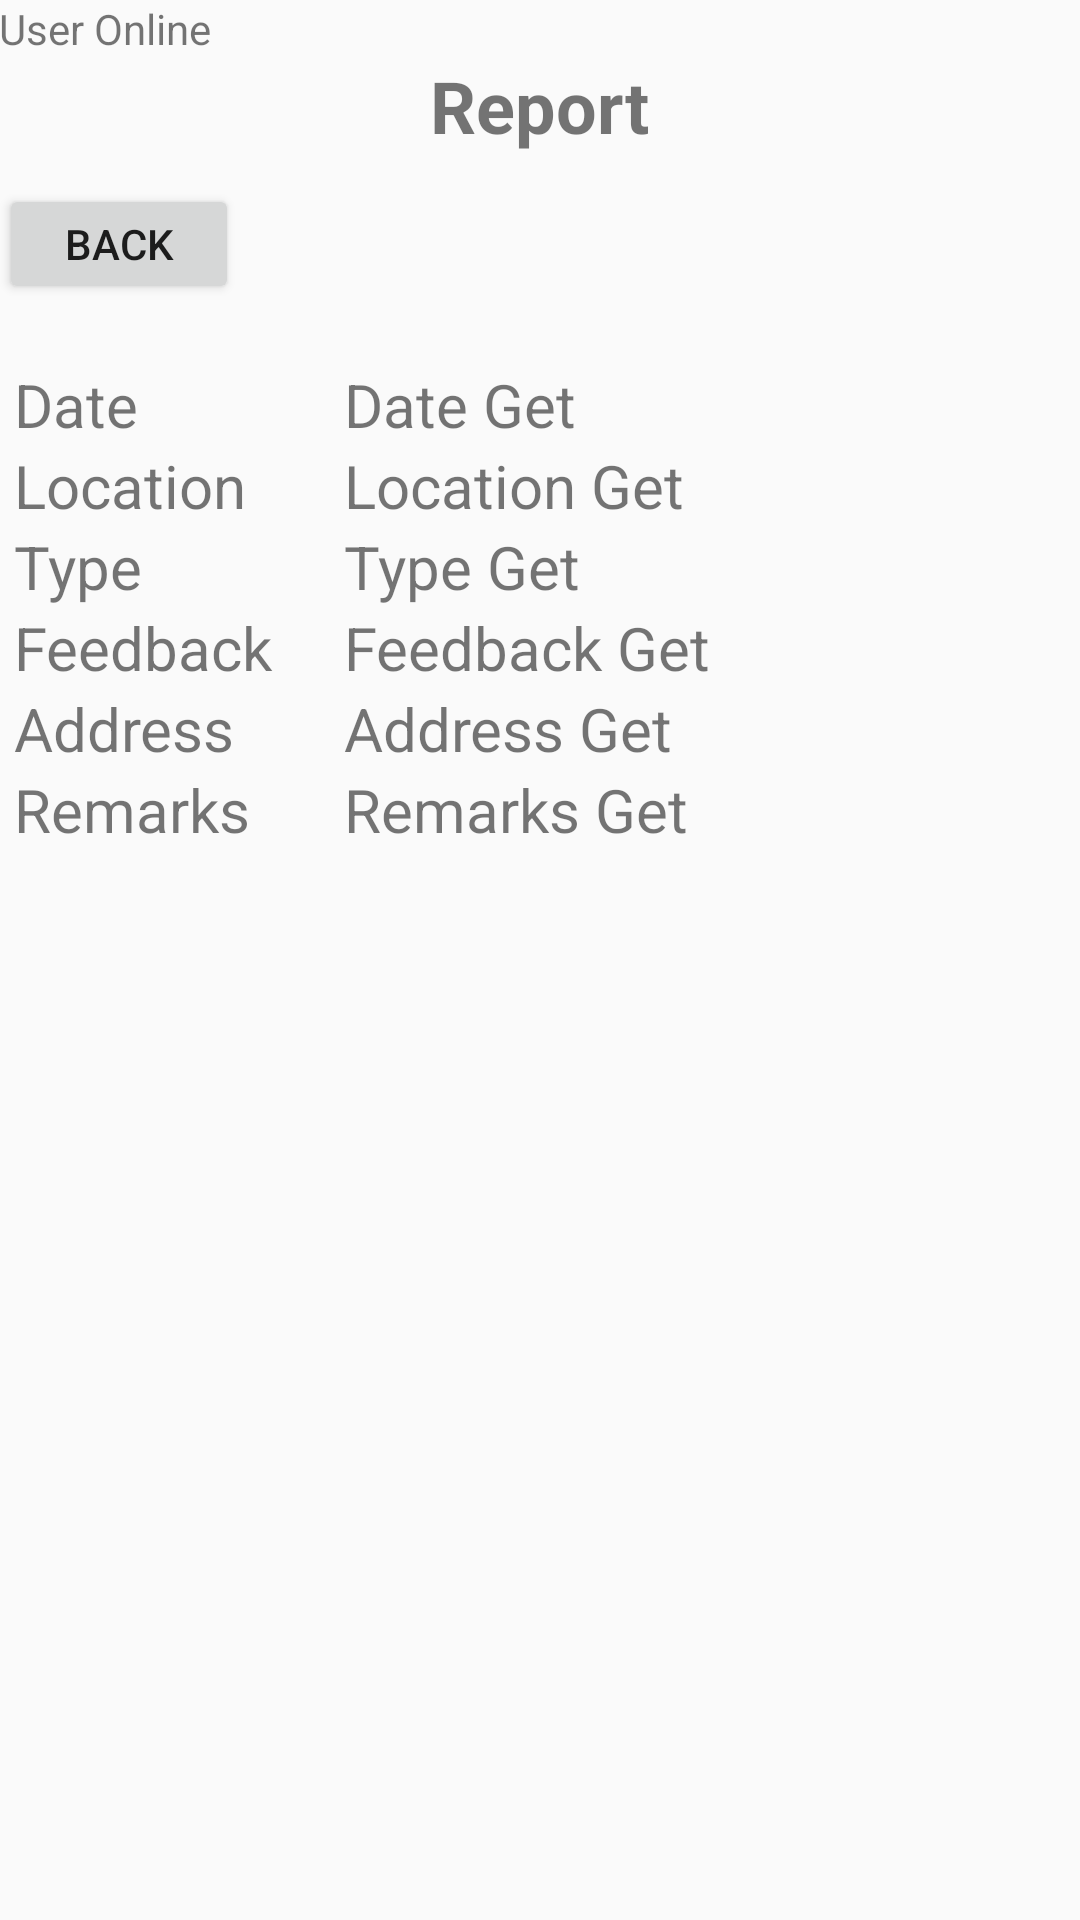

Produce the Android XML layout that renders to this screen, including the resource entries it uses.
<!-- AndroidManifest.xml: application theme AppTheme -->
<!-- res/layout/activity_report_from_date.xml -->
<RelativeLayout xmlns:android="http://schemas.android.com/apk/res/android"
                xmlns:tools="http://schemas.android.com/tools"
                android:layout_width="match_parent"
                android:layout_height="match_parent"
                android:paddingLeft="@dimen/activity_horizontal_margin"
                android:paddingRight="@dimen/activity_horizontal_margin"
                android:paddingTop="@dimen/activity_vertical_margin"
                android:paddingBottom="@dimen/activity_vertical_margin"
                tools:context="com.practice.hitech.ReportFromDateActivity">

    <TextView
        android:id="@+id/reportFromDate_userOnline_tv"
        android:text="@string/reportFromDate_userOnline_tv"
        android:layout_width="fill_parent"
        android:layout_height="wrap_content"
        android:layout_alignParentTop="true"
        />

    <TextView
        android:id="@+id/reportFromDate_heading"
        android:text="@string/reportFromDate_heading"
        android:layout_width="wrap_content"
        android:layout_height="wrap_content"
        android:textSize="@dimen/abc_text_size_headline_material"
        android:textStyle="bold"
        android:layout_below="@+id/reportFromDate_userOnline_tv"
        android:layout_centerInParent="true"
        />

    <Button
        android:id="@+id/reportFromDate_back"
        android:text="@string/reportFromDate_back"
        style="?android:attr/buttonStyleSmall"
        android:layout_width="80dp"
        android:layout_height="40dp"
        android:layout_below="@+id/reportFromDate_heading"
        android:layout_marginTop="10dp"
        android:onClick="onClickBack"
        />

    <TextView
        android:id="@+id/reportFromDate_date"
        android:text="@string/reportFromDate_date"
        android:layout_width="wrap_content"
        android:layout_height="wrap_content"
        android:textSize="20dp"
        android:layout_below="@+id/reportFromDate_back"
        android:layout_alignParentLeft="true"
        android:layout_marginLeft="5dp"
        android:layout_marginTop="20dp"
        />

    <TextView
        android:id="@+id/reportFromDate_dateGet"
        android:text="@string/reportFromDate_dateGet"
        android:layout_width="wrap_content"
        android:layout_height="wrap_content"
        android:textSize="20dp"
        android:layout_below="@+id/reportFromDate_back"
        android:layout_alignParentLeft="true"
        android:layout_marginLeft="115dp"
        android:layout_marginTop="20dp"
        />

    <TextView
        android:id="@+id/reportFromDate_location"
        android:text="@string/reportFromDate_location"
        android:layout_width="wrap_content"
        android:layout_height="wrap_content"
        android:textSize="20dp"
        android:layout_below="@+id/reportFromDate_dateGet"
        android:layout_alignParentLeft="true"
        android:layout_marginLeft="5dp"
        />

    <TextView
        android:id="@+id/reportFromDate_locationGet"
        android:text="@string/reportFromDate_locationGet"
        android:layout_width="wrap_content"
        android:layout_height="wrap_content"
        android:textSize="20dp"
        android:layout_below="@+id/reportFromDate_dateGet"
        android:layout_alignParentLeft="true"
        android:layout_marginLeft="115dp"
        />

    <TextView
        android:id="@+id/reportFromDate_actType"
        android:text="@string/reportFromDate_actType"
        android:layout_width="wrap_content"
        android:layout_height="wrap_content"
        android:textSize="20dp"
        android:layout_below="@+id/reportFromDate_locationGet"
        android:layout_alignParentLeft="true"
        android:layout_marginLeft="5dp"
        />

    <TextView
        android:id="@+id/reportFromDate_actTypeGet"
        android:text="@string/reportFromDate_actTypeGet"
        android:layout_width="wrap_content"
        android:layout_height="wrap_content"
        android:textSize="20dp"
        android:layout_below="@+id/reportFromDate_locationGet"
        android:layout_alignParentLeft="true"
        android:layout_marginLeft="115dp"
        />

    <TextView
        android:id="@+id/reportFromDate_feedback"
        android:text="@string/reportFromDate_feedback"
        android:layout_width="wrap_content"
        android:layout_height="wrap_content"
        android:textSize="20dp"
        android:layout_below="@+id/reportFromDate_actTypeGet"
        android:layout_alignParentLeft="true"
        android:layout_marginLeft="5dp"
        />

    <TextView
        android:id="@+id/reportFromDate_feedbackGet"
        android:text="@string/reportFromDate_feedbackGet"
        android:layout_width="wrap_content"
        android:layout_height="wrap_content"
        android:textSize="20dp"
        android:layout_below="@+id/reportFromDate_actTypeGet"
        android:layout_alignParentLeft="true"
        android:layout_marginLeft="115dp"
        />

    <TextView
        android:id="@+id/reportFromDate_address"
        android:text="@string/reportFromDate_address"
        android:layout_width="wrap_content"
        android:layout_height="wrap_content"
        android:textSize="20dp"
        android:layout_below="@+id/reportFromDate_feedbackGet"
        android:layout_alignParentLeft="true"
        android:layout_marginLeft="5dp"
        />

    <TextView
        android:id="@+id/reportFromDate_addressGet"
        android:text="@string/reportFromDate_addressGet"
        android:layout_width="wrap_content"
        android:layout_height="wrap_content"
        android:textSize="20dp"
        android:layout_below="@+id/reportFromDate_feedbackGet"
        android:layout_alignParentLeft="true"
        android:layout_marginLeft="115dp"
        />

    <TextView
        android:id="@+id/reportFromDate_remarks"
        android:text="@string/reportFromDate_remarks"
        android:layout_width="wrap_content"
        android:layout_height="wrap_content"
        android:textSize="20dp"
        android:layout_below="@+id/reportFromDate_addressGet"
        android:layout_alignParentLeft="true"
        android:layout_marginLeft="5dp"
        />

    <TextView
        android:id="@+id/reportFromDate_remarksGet"
        android:text="@string/reportFromDate_remarksGet"
        android:layout_width="wrap_content"
        android:layout_height="wrap_content"
        android:textSize="20dp"
        android:layout_below="@+id/reportFromDate_addressGet"
        android:layout_alignParentLeft="true"
        android:layout_marginLeft="115dp"
        />

</RelativeLayout>
<!-- resources referenced by this layout -->
<resources>
  <string name="reportFromDate_actType">Type</string>
  <string name="reportFromDate_actTypeGet">Type Get</string>
  <string name="reportFromDate_address">Address</string>
  <string name="reportFromDate_addressGet">Address Get</string>
  <string name="reportFromDate_back">Back</string>
  <string name="reportFromDate_date">Date</string>
  <string name="reportFromDate_dateGet">Date Get</string>
  <string name="reportFromDate_feedback">Feedback</string>
  <string name="reportFromDate_feedbackGet">Feedback Get</string>
  <string name="reportFromDate_heading">Report</string>
  <string name="reportFromDate_location">Location</string>
  <string name="reportFromDate_locationGet">Location Get</string>
  <string name="reportFromDate_remarks">Remarks</string>
  <string name="reportFromDate_remarksGet">Remarks Get</string>
  <string name="reportFromDate_userOnline_tv">User Online</string>
  <style name="AppTheme" parent="Theme.AppCompat.Light.DarkActionBar">
          
          <item name="android:spinnerItemStyle">
              @style/spinnerItemStyle
          </item>
  
          
          
  
      </style>
  <style name="spinnerItemStyle">
          <item name="android:textSize">20sp</item>
          
      </style>
</resources>
